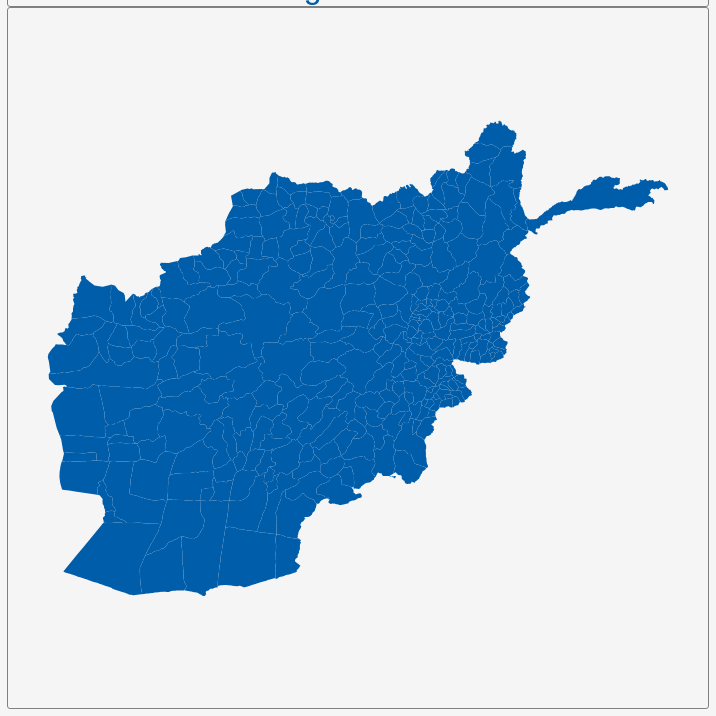
D3 v3 page, settled after 360 driven frames (6 s of simulated time); the page loaded 1 data file(s).


        var dim = 700;
        const center = {
            "lng": 67.6995,
            "lat": 34.0538
        };
        var scale = 2745;

        var title = document.getElementById('title');
        title.style.width = dim;
        title.style.marginLeft = "calc(50% - " + (dim / 2) + "px)";
        var map = document.getElementById('map')
        map.style.width = dim;
        map.style.marginLeft = "calc(50% - " + (dim / 2) + "px)";

        var tooltip = d3
            .select("#map")
            .append("div")
            .attr("class", "tooltip")
            .attr("opacity", 0);
        var width = dim,
            height = dim;

        var svg = d3.select("#map")
            .append("svg")
            .attr("width", width)
            .attr("height", height);

        scale = scale * .9;// to give 5% padding on each side
        var projection = d3.geo.mercator()
            .center([center.lng, center.lat])
            .scale(scale)
            .translate([width / 2, height / 2]);
        var geoPath = d3.geo.path()
            .projection(projection);

        var g = svg.append("g");
        d3.json("geosource.json", function (json) {
            g.selectAll("path")
                .data(json.features)
                .enter()
                .append("path")
                .attr("d", geoPath)
                .attr("class", "polygon")
                .on("mouseover", mouseover)
                .on("mouseout", mouseout)
                .on("mousemove", mousemove);

            svg.call(d3.behavior.zoom().on("zoom", () => {
                g.attr("transform", "translate(" + d3.event.translate.join(",") + ")scale(" + d3.event.scale + ")");
            }));
        });
        function mouseover(d) {
            d3.select(this).attr("class", "hover");
            tooltip.style("opacity", 0.9);
            tooltip.html((d.properties.NAME_2 && "<b>" + d.properties.NAME_2 + "</b><br>" || '') +
                (d.properties.ENGTYPE_2 && d.properties.ENGTYPE_2 + "<br>" || '') +
                (d.properties.NAME_1 && d.properties.NAME_1));
        }
        function mouseout(d) {
            d3.select(this).attr("class", "polygon");
            tooltip.style("opacity", 0);
        }
        function mousemove(d) {
            tooltip.style({
                left: function () {
                    if (d3.event.pageX > 800) {
                        return d3.event.pageX - 180 + "px";
                    } else {
                        return d3.event.pageX + 23 + "px";
                    }
                },
                top: d3.event.pageY - 20 + "px",
            });
        }
    

### data: geosource.json
{
 "type": "FeatureCollection",
 "features": [
  {
   "type": "Feature",
   "geometry": {
    "type": "Polygon",
    "coordinates": "[... 1 items]"
   },
   "properties": {
    "GID_0": "AFG",
    "NAME_0": "Afghanistan",
    "GID_1": "AFG.1_1",
    "NAME_1": "Badakhshan",
    "NL_NAME_1": "",
    "GID_2": "AFG.1.1_1",
    "NAME_2": "Baharak",
    "VARNAME_2": "",
    "NL_NAME_2": "",
    "TYPE_2": "Wuleswali",
    "ENGTYPE_2": "District",
    "CC_2": "",
    "HASC_2": "AF.BD.BA"
   }
  },
  {
   "type": "Feature",
   "geometry": {
    "type": "Polygon",
    "coordinates": "[... 1 items]"
   },
   "properties": {
    "GID_0": "AFG",
    "NAME_0": "Afghanistan",
    "GID_1": "AFG.1_1",
    "NAME_1": "Badakhshan",
    "NL_NAME_1": "",
    "GID_2": "AFG.1.2_1",
    "NAME_2": "Darwaz",
    "VARNAME_2": "",
    "NL_NAME_2": "",
    "TYPE_2": "Wuleswali",
    "ENGTYPE_2": "District",
    "CC_2": "",
    "HASC_2": "AF.BD.DA"
   }
  },
  {
   "type": "Feature",
   "geometry": {
    "type": "Polygon",
    "coordinates": "[... 1 items]"
   },
   "properties": {
    "GID_0": "AFG",
    "NAME_0": "Afghanistan",
    "GID_1": "AFG.1_1",
    "NAME_1": "Badakhshan",
    "NL_NAME_1": "",
    "GID_2": "AFG.1.3_1",
    "NAME_2": "Fayzabad",
    "VARNAME_2": "",
    "NL_NAME_2": "",
    "TYPE_2": "Wuleswali",
    "ENGTYPE_2": "District",
    "CC_2": "",
    "HASC_2": "AF.BD.FA"
   }
  },
  {
   "type": "Feature",
   "geometry": {
    "type": "Polygon",
    "coordinates": "[... 1 items]"
   },
   "properties": {
    "GID_0": "AFG",
    "NAME_0": "Afghanistan",
    "GID_1": "AFG.1_1",
    "NAME_1": "Badakhshan",
    "NL_NAME_1": "",
    "GID_2": "AFG.1.4_1",
    "NAME_2": "Ishkashim",
    "VARNAME_2": "",
    "NL_NAME_2": "",
    "TYPE_2": "Wuleswali",
    "ENGTYPE_2": "District",
    "CC_2": "",
    "HASC_2": "AF.BD.IK"
   }
  },
  {
   "type": "Feature",
   "geometry": {
    "type": "Polygon",
    "coordinates": "[... 1 items]"
   },
   "properties": {
    "GID_0": "AFG",
    "NAME_0": "Afghanistan",
    "GID_1": "AFG.1_1",
    "NAME_1": "Badakhshan",
    "NL_NAME_1": "",
    "GID_2": "AFG.1.5_1",
    "NAME_2": "Jurm",
    "VARNAME_2": "",
    "NL_NAME_2": "",
    "TYPE_2": "Wuleswali",
    "ENGTYPE_2": "District",
    "CC_2": "",
    "HASC_2": "AF.BD.JU"
   }
  },
  {
   "type": "Feature",
   "geometry": {
    "type": "Polygon",
    "coordinates": "[... 1 items]"
   },
   "properties": {
    "GID_0": "AFG",
    "NAME_0": "Afghanistan",
    "GID_1": "AFG.1_1",
    "NAME_1": "Badakhshan",
    "NL_NAME_1": "",
    "GID_2": "AFG.1.6_1",
    "NAME_2": "Khwahan",
    "VARNAME_2": "",
    "NL_NAME_2": "",
    "TYPE_2": "Wuleswali",
    "ENGTYPE_2": "District",
    "CC_2": "",
    "HASC_2": "AF.BD.KH"
   }
  },
  {
   "type": "Feature",
   "geometry": {
    "type": "Polygon",
    "coordinates": "[... 1 items]"
   },
   "properties": {
    "GID_0": "AFG",
    "NAME_0": "Afghanistan",
    "GID_1": "AFG.1_1",
    "NAME_1": "Badakhshan",
    "NL_NAME_1": "",
    "GID_2": "AFG.1.7_1",
    "NAME_2": "Kishim",
    "VARNAME_2": "",
    "NL_NAME_2": "",
    "TYPE_2": "Wuleswali",
    "ENGTYPE_2": "District",
    "CC_2": "",
    "HASC_2": "AF.BD.KI"
   }
  },
  {
   "type": "Feature",
   "geometry": {
    "type": "Polygon",
    "coordinates": "[... 1 items]"
   },
   "properties": {
    "GID_0": "AFG",
    "NAME_0": "Afghanistan",
    "GID_1": "AFG.1_1",
    "NAME_1": "Badakhshan",
    "NL_NAME_1": "",
    "GID_2": "AFG.1.8_1",
    "NAME_2": "Kuran Wa Munjan",
    "VARNAME_2": "",
    "NL_NAME_2": "",
    "TYPE_2": "Wuleswali",
    "ENGTYPE_2": "District",
    "CC_2": "",
    "HASC_2": "AF.BD.KM"
   }
  },
  "... 320 more items"
 ]
}